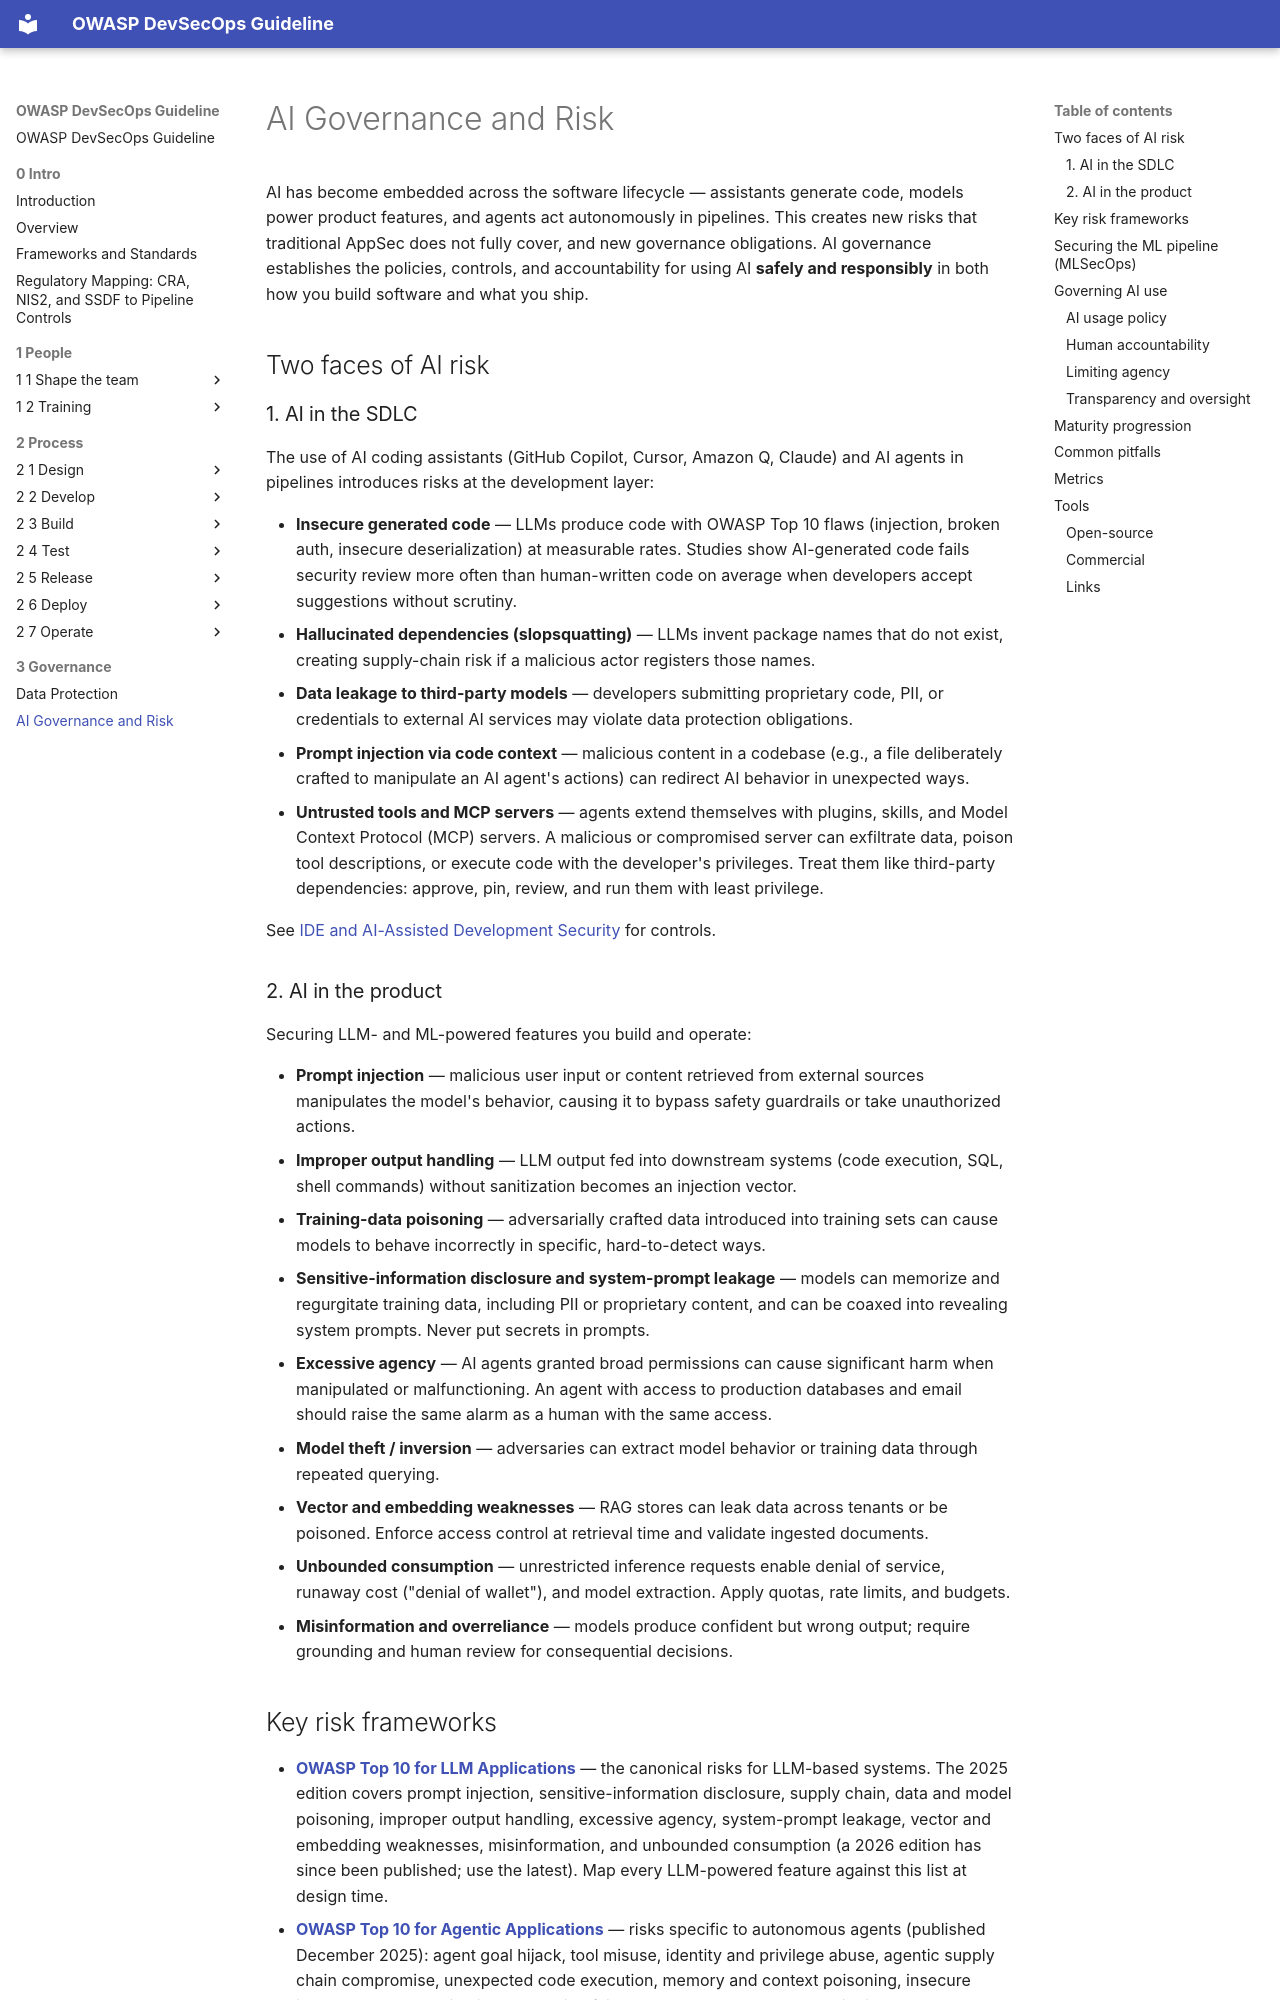

repository: OWASP/DevSecOpsGuideline · page: 3-Governance/3-4-AI-Governance-and-Risk/index.html · generator: mkdocs

# AI Governance and Risk

AI has become embedded across the software lifecycle — assistants generate code, models power product features, and agents act autonomously in pipelines. This creates new risks that traditional AppSec does not fully cover, and new governance obligations. AI governance establishes the policies, controls, and accountability for using AI **safely and responsibly** in both how you build software and what you ship.

## Two faces of AI risk

### 1. AI in the SDLC

The use of AI coding assistants (GitHub Copilot, Cursor, Amazon Q, Claude) and AI agents in pipelines introduces risks at the development layer:

- **Insecure generated code** — LLMs produce code with OWASP Top 10 flaws (injection, broken auth, insecure deserialization) at measurable rates. Studies show AI-generated code fails security review more often than human-written code on average when developers accept suggestions without scrutiny.
- **Hallucinated dependencies (slopsquatting)** — LLMs invent package names that do not exist, creating supply-chain risk if a malicious actor registers those names.
- **Data leakage to third-party models** — developers submitting proprietary code, PII, or credentials to external AI services may violate data protection obligations.
- **Prompt injection via code context** — malicious content in a codebase (e.g., a file deliberately crafted to manipulate an AI agent's actions) can redirect AI behavior in unexpected ways.
- **Untrusted tools and MCP servers** — agents extend themselves with plugins, skills, and Model Context Protocol (MCP) servers. A malicious or compromised server can exfiltrate data, poison tool descriptions, or execute code with the developer's privileges. Treat them like third-party dependencies: approve, pin, review, and run them with least privilege.

See [IDE and AI-Assisted Development Security](../2-Process/2-2-Develop/2-2-2-IDE-and-AI-assisted-development.md) for controls.

### 2. AI in the product

Securing LLM- and ML-powered features you build and operate:

- **Prompt injection** — malicious user input or content retrieved from external sources manipulates the model's behavior, causing it to bypass safety guardrails or take unauthorized actions.
- **Improper output handling** — LLM output fed into downstream systems (code execution, SQL, shell commands) without sanitization becomes an injection vector.
- **Training-data poisoning** — adversarially crafted data introduced into training sets can cause models to behave incorrectly in specific, hard-to-detect ways.
- **Sensitive-information disclosure and system-prompt leakage** — models can memorize and regurgitate training data, including PII or proprietary content, and can be coaxed into revealing system prompts. Never put secrets in prompts.
- **Excessive agency** — AI agents granted broad permissions can cause significant harm when manipulated or malfunctioning. An agent with access to production databases and email should raise the same alarm as a human with the same access.
- **Model theft / inversion** — adversaries can extract model behavior or training data through repeated querying.
- **Vector and embedding weaknesses** — RAG stores can leak data across tenants or be poisoned. Enforce access control at retrieval time and validate ingested documents.
- **Unbounded consumption** — unrestricted inference requests enable denial of service, runaway cost ("denial of wallet"), and model extraction. Apply quotas, rate limits, and budgets.
- **Misinformation and overreliance** — models produce confident but wrong output; require grounding and human review for consequential decisions.
